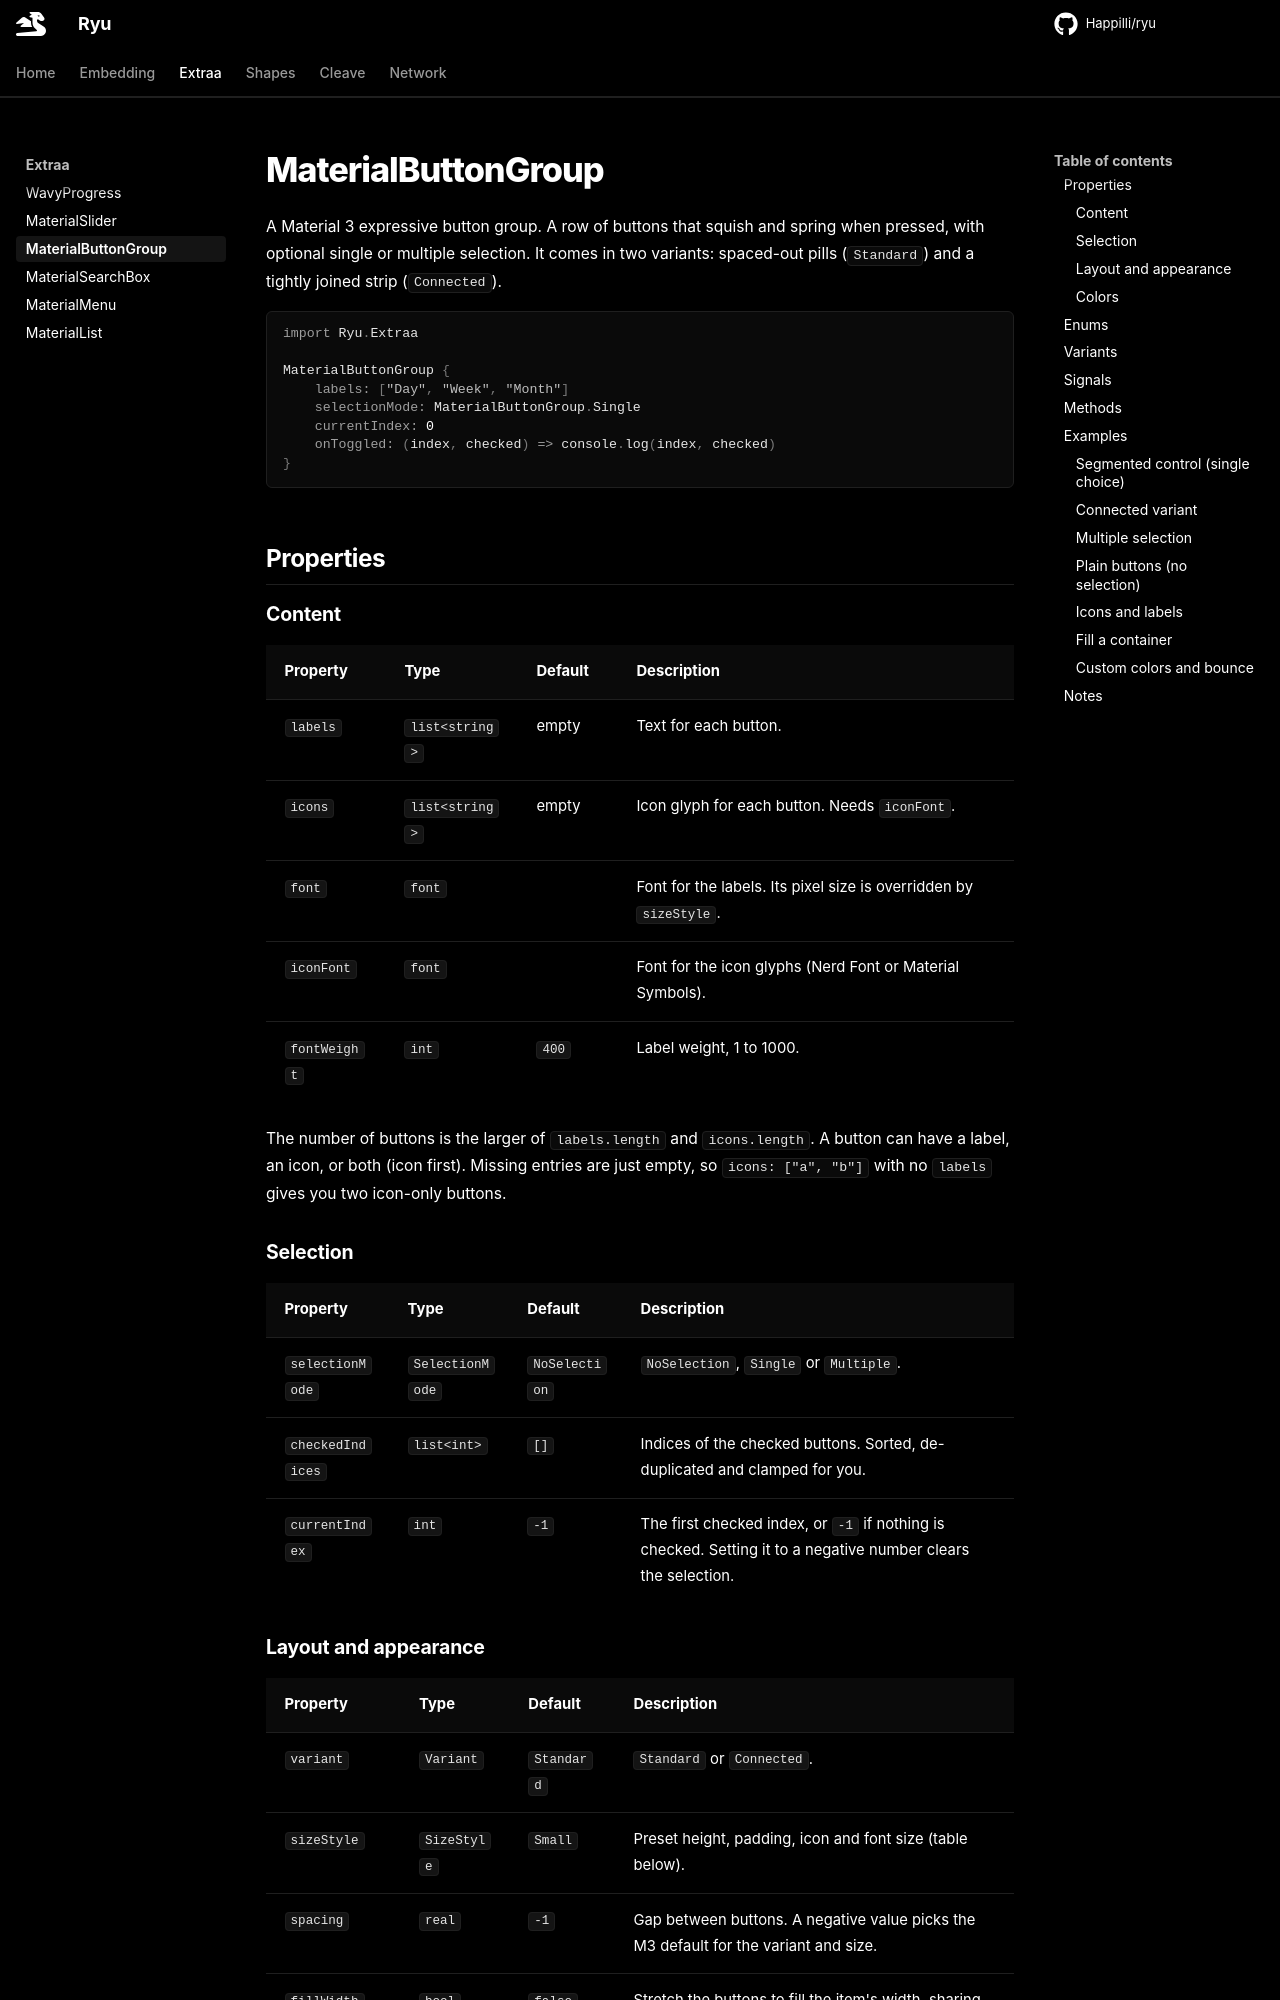

repository: Happilli/ryu · page: extraa/material-button-group/index.html · generator: mkdocs

# MaterialButtonGroup

A Material 3 expressive button group. A row of buttons that squish and spring when pressed, with optional single or multiple selection. It comes in two variants: spaced-out pills (`Standard`) and a tightly joined strip (`Connected`).

```qml
import Ryu.Extraa

MaterialButtonGroup {
    labels: ["Day", "Week", "Month"]
    selectionMode: MaterialButtonGroup.Single
    currentIndex: 0
    onToggled: (index, checked) => console.log(index, checked)
}
```

<!-- screenshot: Standard and Connected variants, all five sizes -->

## Properties

### Content

| Property | Type | Default | Description |
|---|---|---|---|
| `labels` | `list<string>` | empty | Text for each button. |
| `icons` | `list<string>` | empty | Icon glyph for each button. Needs `iconFont`. |
| `font` | `font` | | Font for the labels. Its pixel size is overridden by `sizeStyle`. |
| `iconFont` | `font` | | Font for the icon glyphs (Nerd Font or Material Symbols). |
| `fontWeight` | `int` | `400` | Label weight, 1 to 1000. |

The number of buttons is the larger of `labels.length` and `icons.length`. A button can have a label, an icon, or both (icon first). Missing entries are just empty, so `icons: ["a", "b"]` with no `labels` gives you two icon-only buttons.

### Selection

| Property | Type | Default | Description |
|---|---|---|---|
| `selectionMode` | `SelectionMode` | `NoSelection` | `NoSelection`, `Single` or `Multiple`. |
| `checkedIndices` | `list<int>` | `[]` | Indices of the checked buttons. Sorted, de-duplicated and clamped for you. |
| `currentIndex` | `int` | `-1` | The first checked index, or `-1` if nothing is checked. Setting it to a negative number clears the selection. |
